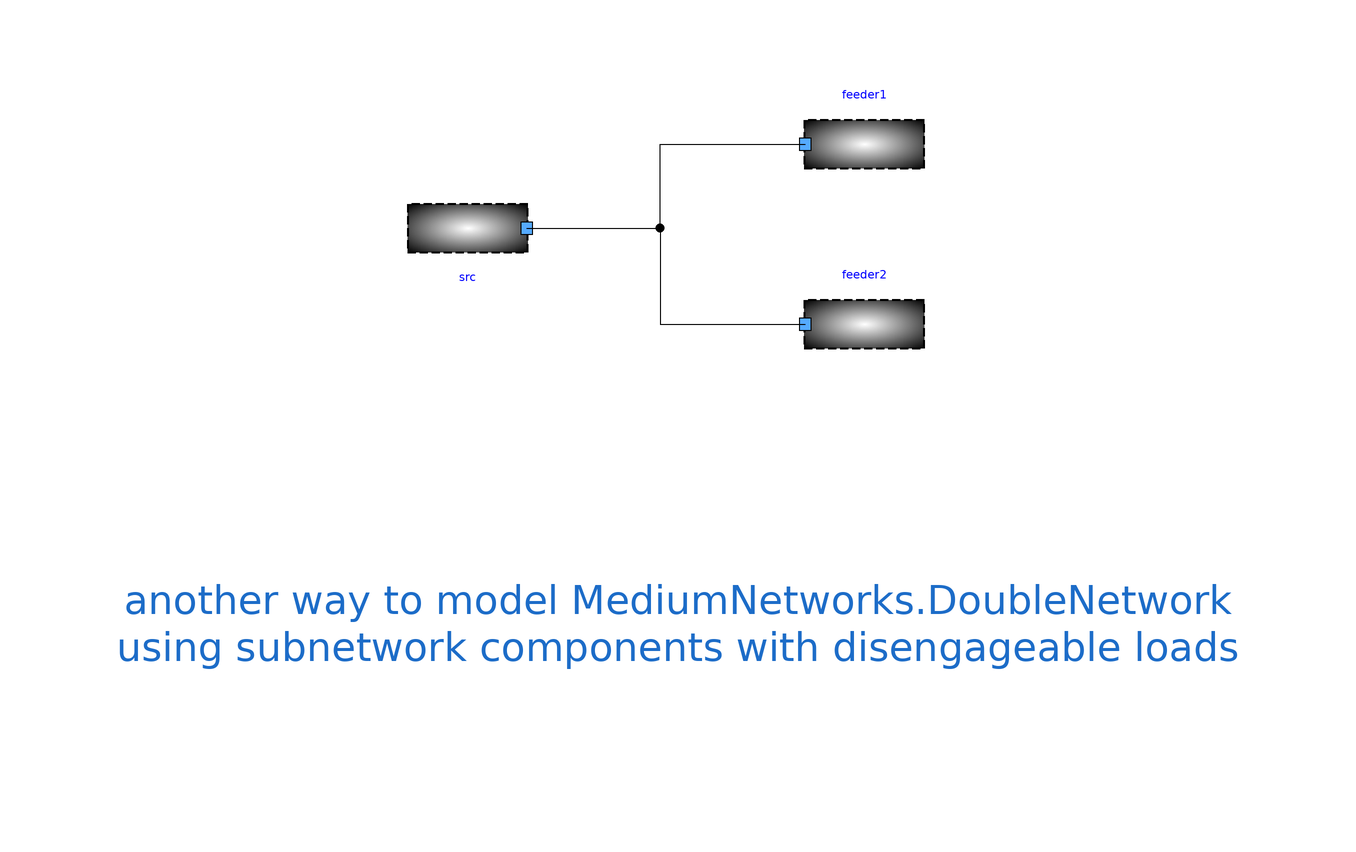

The component connection diagram of the Modelica model below, drawn from its own Placement and Line annotations.

model DoubleNetworkWithDisengageableLoads  "Double Distribution network"
        extends Icons.myExample;
        Source src annotation (Placement(transformation(
              extent={{-10,-10},{10,10}},
              rotation=180,
              origin={-32,30})));
        FeederWithDisengageableLoads feeder2   annotation (Placement(transformation(extent={{24,4},{44,24}})));
        FeederWithDisengageableLoads feeder1   annotation (Placement(transformation(extent={{24,34},{44,54}})));
      equation
        //Managing the global variables
        feeder1.Supplied = true;
        feeder2.Supplied = true;

        connect(src.terminal, feeder1.terminal) annotation (Line(points={{-22.2,
                30},{0,30},{0,44},{24.2,44}},   color={0,0,0}));
        connect(src.terminal, feeder2.terminal) annotation (Line(points={{-22.2,
                30},{0,30},{0,14},{24.2,14}},   color={0,0,0}));
        annotation (
          Diagram(graphics={                                                                                                                             Text(lineColor=
                    {28,108,200},                                                                                                                                                         extent={{
                    -96,-12},{102,-60}},                                                                                                                                                                                    fontSize=
                    12,
                textString="another way to model MediumNetworks.DoubleNetwork
using subnetwork components with disengageable loads")},
                    coordinateSystem(initialScale = 0.1)),
          experiment(StopTime = 1));
      end DoubleNetworkWithDisengageableLoads;